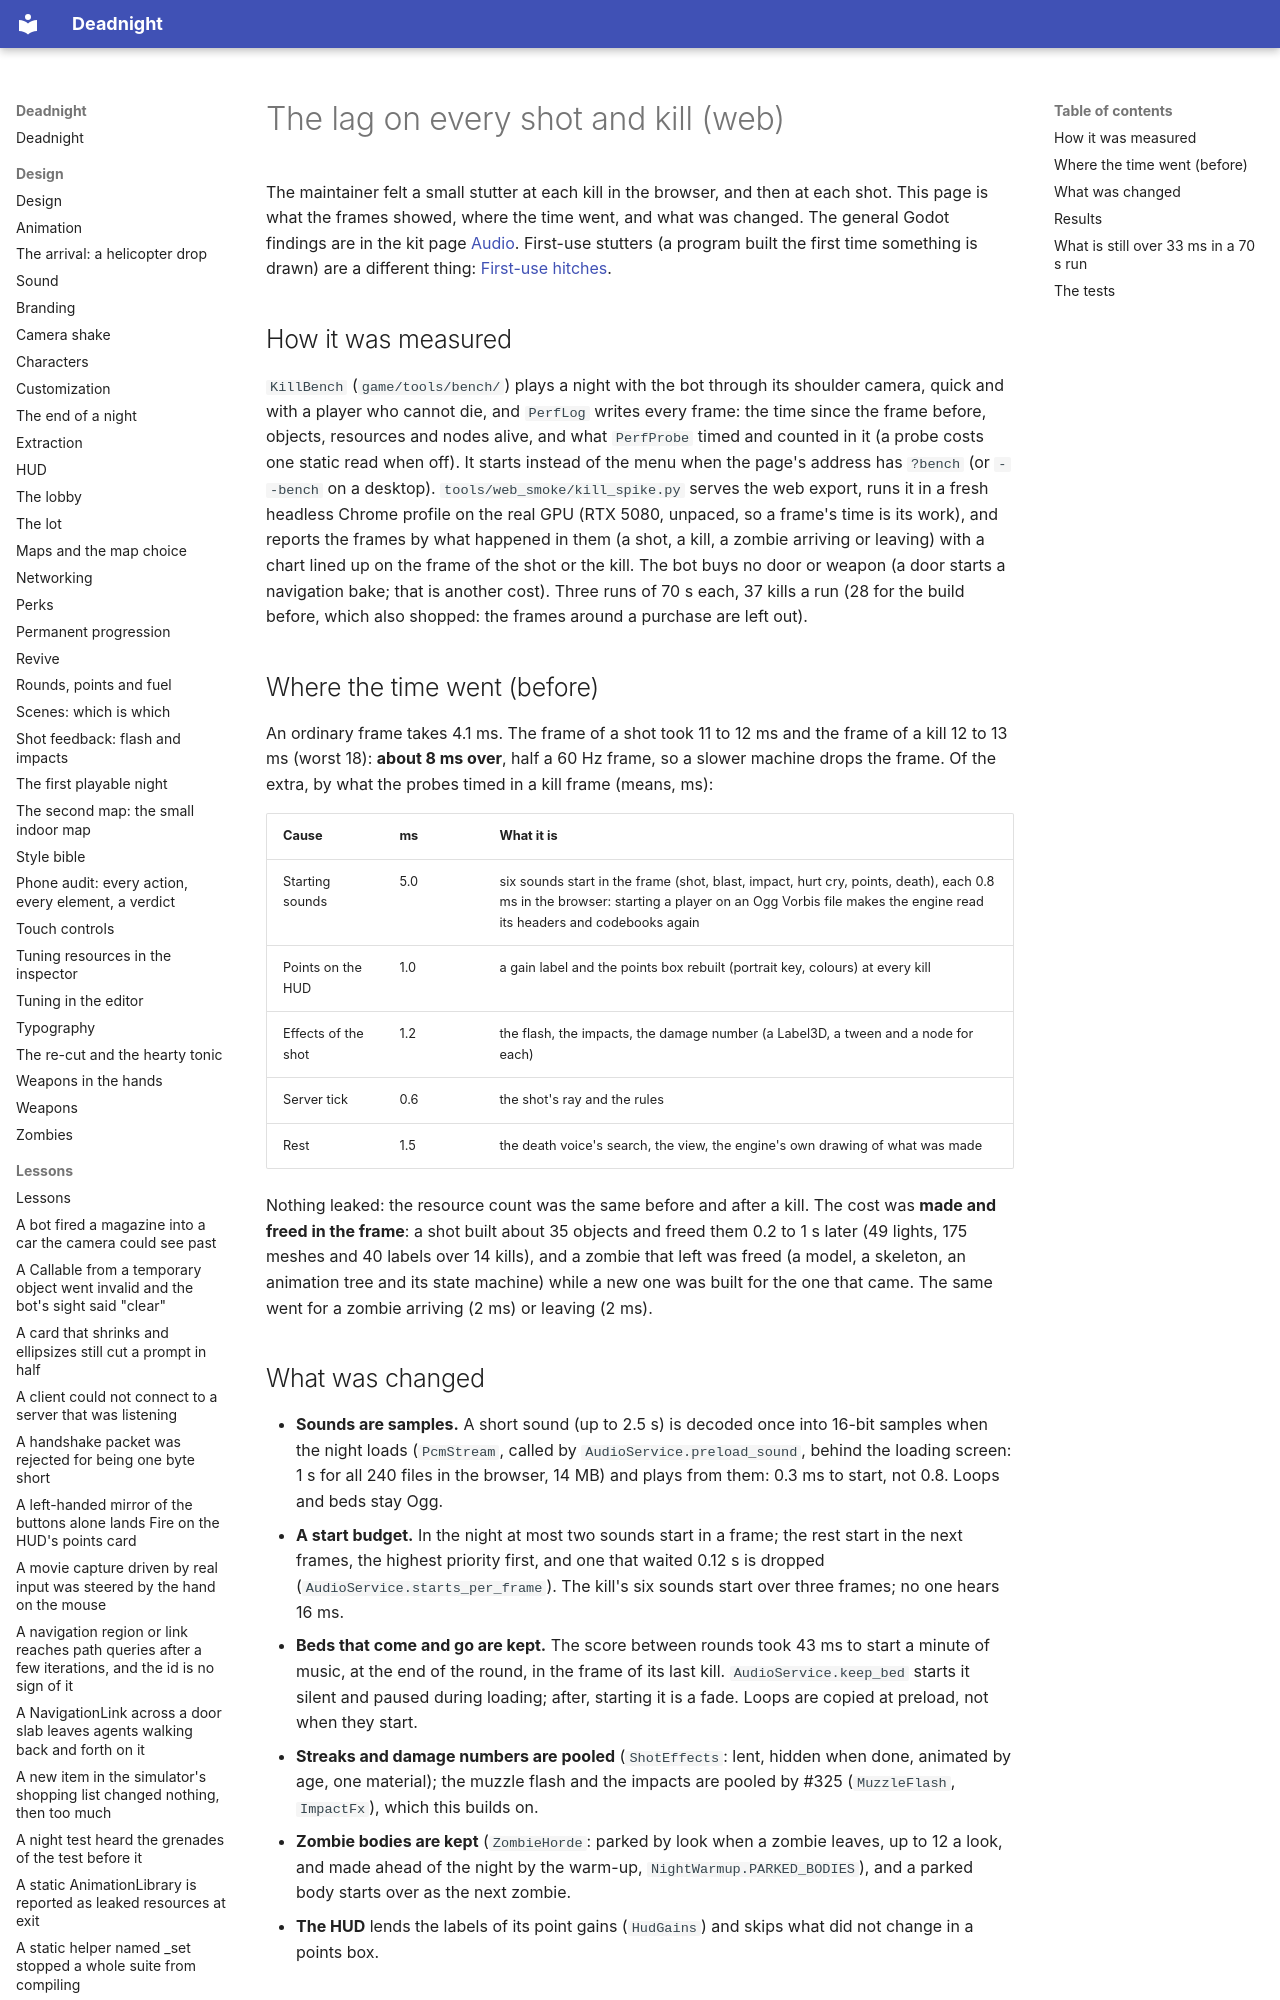

repository: Ryubara/deadnight · page: research/kill-spike/index.html · generator: mkdocs

# The lag on every shot and kill (web)

The maintainer felt a small stutter at each kill in the browser, and then at each shot. This page is what the
frames showed, where the time went, and what was changed. The general Godot findings are in the kit page
[Audio](https://ryubara.github.io/gdstudio/engines/godot/audio/). First-use stutters (a program built the
first time something is drawn) are a different thing: [First-use hitches](first-use-hitches.md).

## How it was measured

`KillBench` (`game/tools/bench/`) plays a night with the bot through its shoulder camera, quick and with a player who
cannot die, and `PerfLog` writes every frame: the time since the frame before, objects, resources and nodes alive, and
what `PerfProbe` timed and counted in it (a probe costs one static read when off). It starts instead of the menu when
the page's address has `?bench` (or `--bench` on a desktop). `tools/web_smoke/kill_spike.py` serves the web export,
runs it in a fresh headless Chrome profile on the real GPU (RTX 5080, unpaced, so a frame's time is its work), and
reports the frames by what happened in them (a shot, a kill, a zombie arriving or leaving) with a chart lined up on the
frame of the shot or the kill. The bot buys no door or weapon (a door starts a navigation bake; that is another cost).
Three runs of 70 s each, 37 kills a run (28 for the build before, which also shopped: the frames around a
purchase are left out).
